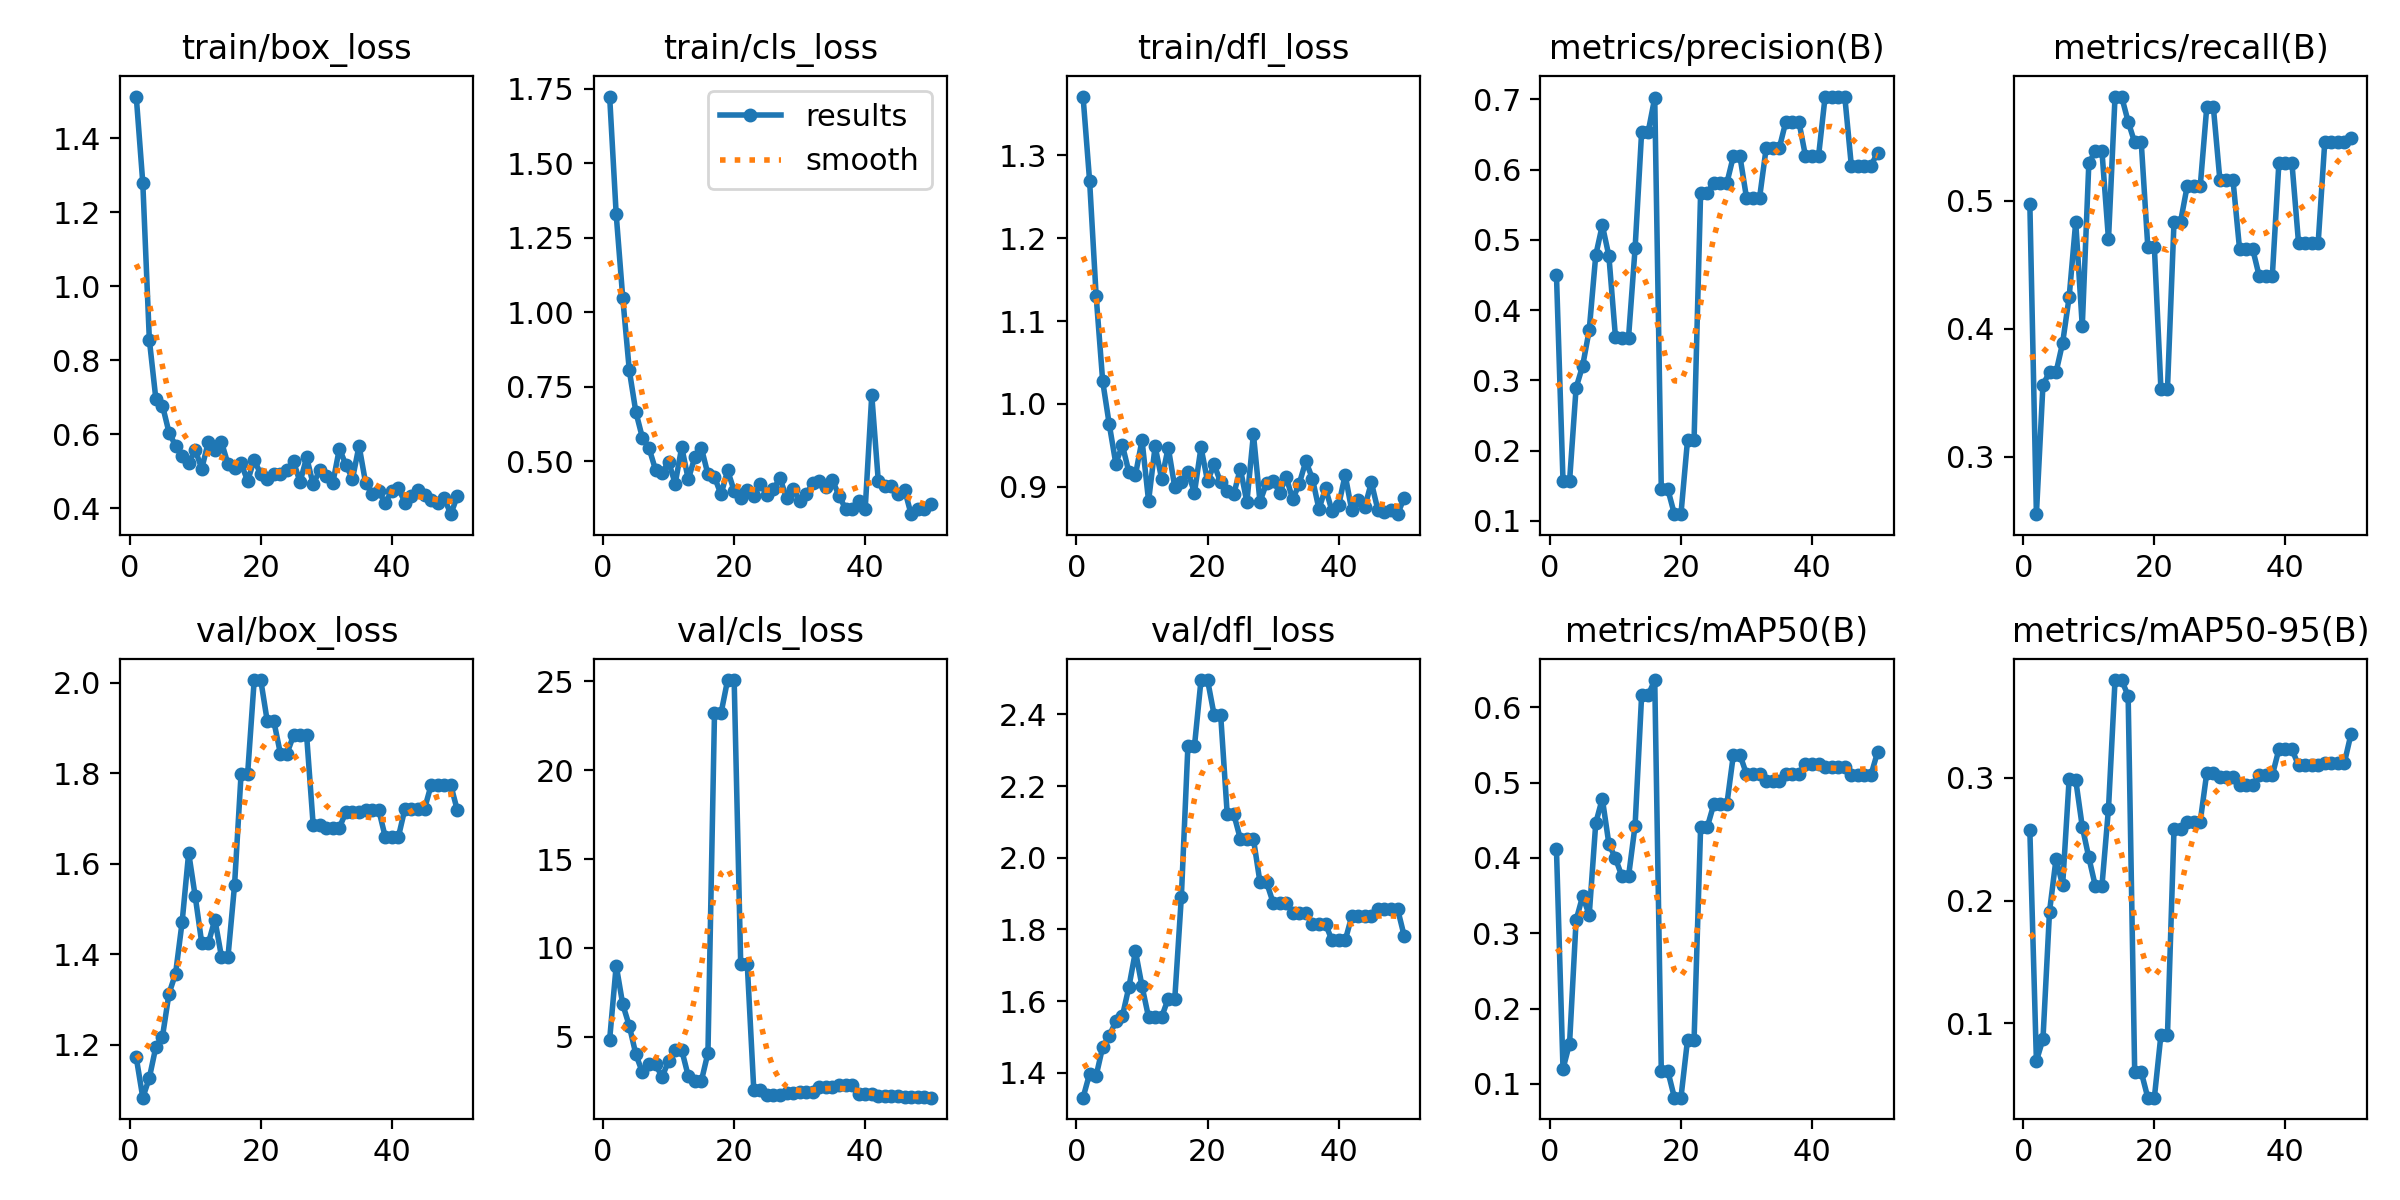

The file beside this chart, header and first rows:
epoch, time, train/box_loss, train/cls_loss, train/dfl_loss, metrics/precision(B), metrics/recall(B), metrics/mAP50(B), metrics/mAP50-95(B), val/box_loss, val/cls_loss, val/dfl_loss, lr/pg0, lr/pg1, lr/pg2
1, 20.52, 1.513, 1.724, 1.371, 0.4503, 0.4979, 0.4115, 0.2574, 1.171, 4.839, 1.33, 2e-05, 2e-05, 2e-05
2, 39.97, 1.279, 1.328, 1.269, 0.157, 0.2549, 0.1202, 0.06946, 1.083, 9.006, 1.397, 5.8812e-05, 5.8812e-05, 5.8812e-05
3, 59.27, 0.8549, 1.048, 1.13, 0.1565, 0.3562, 0.1536, 0.08715, 1.127, 6.815, 1.391, 9.604e-05, 9.604e-05, 9.604e-05
4, 80.31, 0.6938, 0.805, 1.027, 0.2895, 0.366, 0.3175, 0.191, 1.195, 5.607, 1.472, 0.0001317, 0.0001317, 0.0001317
5, 101.8, 0.6774, 0.6652, 0.9752, 0.3208, 0.366, 0.3493, 0.2342, 1.218, 4.008, 1.503, 0.0001657, 0.0001657, 0.0001657
6, 120.8, 0.6043, 0.5787, 0.9279, 0.3714, 0.3889, 0.3242, 0.2124, 1.313, 2.986, 1.544, 0.0001982, 0.0001982, 0.0001982
7, 140, 0.5685, 0.545, 0.9503, 0.4783, 0.4248, 0.4464, 0.2995, 1.357, 3.44, 1.558, 0.0002291, 0.0002291, 0.0002291
8, 159.4, 0.5407, 0.4713, 0.9174, 0.5209, 0.4837, 0.4786, 0.2984, 1.471, 3.446, 1.639, 0.0002584, 0.0002584, 0.0002584
9, 178.8, 0.5217, 0.461, 0.9144, 0.4772, 0.402, 0.4187, 0.2603, 1.624, 2.738, 1.739, 0.0002861, 0.0002861, 0.0002861
10, 198.2, 0.5569, 0.4986, 0.9561, 0.3624, 0.5294, 0.3995, 0.2352, 1.527, 3.634, 1.641, 0.0003123, 0.0003123, 0.0003123
11, 217.4, 0.5068, 0.4247, 0.8827, 0.3609, 0.5392, 0.3754, 0.2119, 1.424, 4.243, 1.555, 0.0003368, 0.0003368, 0.0003368
12, 236.9, 0.5791, 0.5474, 0.9486, 0.3609, 0.5392, 0.3754, 0.2119, 1.424, 4.243, 1.555, 0.0003598, 0.0003598, 0.0003598
13, 255.4, 0.5572, 0.4388, 0.9091, 0.4878, 0.4699, 0.4429, 0.275, 1.476, 2.777, 1.556, 0.0003812, 0.0003812, 0.0003812
14, 274.7, 0.5789, 0.5142, 0.9473, 0.6538, 0.5817, 0.6159, 0.3798, 1.394, 2.515, 1.607, 0.000401, 0.000401, 0.000401
15, 299.6, 0.5186, 0.5446, 0.8993, 0.6538, 0.5817, 0.6159, 0.3798, 1.394, 2.515, 1.607, 0.0004192, 0.0004192, 0.0004192
16, 323.7, 0.5096, 0.4559, 0.9054, 0.7023, 0.5621, 0.636, 0.3669, 1.552, 4.084, 1.89, 0.0004359, 0.0004359, 0.0004359
17, 342.6, 0.5206, 0.4466, 0.9181, 0.1449, 0.5457, 0.117, 0.06036, 1.799, 23.22, 2.311, 0.0004509, 0.0004509, 0.0004509
18, 361.4, 0.4734, 0.3885, 0.8927, 0.1449, 0.5457, 0.117, 0.06036, 1.799, 23.22, 2.311, 0.0004644, 0.0004644, 0.0004644
19, 381, 0.5309, 0.4693, 0.9474, 0.1096, 0.4641, 0.08182, 0.0395, 2.006, 25.08, 2.496, 0.0004763, 0.0004763, 0.0004763
20, 401, 0.491, 0.4007, 0.9067, 0.1096, 0.4641, 0.08182, 0.0395, 2.006, 25.08, 2.496, 0.0004866, 0.0004866, 0.0004866
21, 419.5, 0.4783, 0.3757, 0.9268, 0.2148, 0.3529, 0.1584, 0.09045, 1.914, 9.085, 2.399, 0.0004953, 0.0004953, 0.0004953
22, 437.7, 0.4915, 0.4047, 0.9052, 0.2148, 0.3529, 0.1584, 0.09045, 1.914, 9.085, 2.399, 0.0005024, 0.0005024, 0.0005024
23, 454.7, 0.492, 0.3827, 0.8945, 0.5671, 0.4838, 0.4404, 0.2586, 1.843, 1.974, 2.122, 0.000508, 0.000508, 0.000508
24, 471.8, 0.5035, 0.4228, 0.8909, 0.5671, 0.4838, 0.4404, 0.2586, 1.843, 1.974, 2.122, 0.0005119, 0.0005119, 0.0005119
25, 489, 0.5261, 0.3869, 0.9218, 0.5807, 0.5113, 0.4709, 0.2645, 1.883, 1.744, 2.053, 0.0005143, 0.0005143, 0.0005143
26, 506, 0.4701, 0.4065, 0.8813, 0.5807, 0.5113, 0.4709, 0.2645, 1.883, 1.744, 2.053, 0.0005151, 0.0005151, 0.0005151
27, 523.3, 0.5373, 0.4435, 0.9635, 0.5807, 0.5113, 0.4709, 0.2645, 1.883, 1.744, 2.053, 0.0005143, 0.0005143, 0.0005143
28, 540.7, 0.4639, 0.3757, 0.8818, 0.6191, 0.5736, 0.5368, 0.3043, 1.685, 1.854, 1.932, 0.0005119, 0.0005119, 0.0005119
29, 558, 0.5026, 0.4081, 0.9042, 0.6191, 0.5736, 0.5368, 0.3043, 1.685, 1.854, 1.932, 0.000508, 0.000508, 0.000508
30, 575.3, 0.4878, 0.3652, 0.9074, 0.5601, 0.5163, 0.5112, 0.3006, 1.679, 1.889, 1.875, 0.0005024, 0.0005024, 0.0005024
31, 592.5, 0.4682, 0.3892, 0.8928, 0.5601, 0.5163, 0.5112, 0.3006, 1.679, 1.889, 1.875, 0.0004953, 0.0004953, 0.0004953
32, 609.7, 0.561, 0.4265, 0.9115, 0.5601, 0.5163, 0.5112, 0.3006, 1.679, 1.889, 1.875, 0.0004866, 0.0004866, 0.0004866
33, 627.1, 0.5164, 0.434, 0.8845, 0.6303, 0.4625, 0.5015, 0.2942, 1.714, 2.147, 1.847, 0.0004763, 0.0004763, 0.0004763
34, 644.5, 0.479, 0.4128, 0.9038, 0.6303, 0.4625, 0.5015, 0.2942, 1.714, 2.147, 1.847, 0.0004644, 0.0004644, 0.0004644
35, 661.8, 0.5686, 0.4369, 0.9308, 0.6303, 0.4625, 0.5015, 0.2942, 1.714, 2.147, 1.847, 0.000451, 0.000451, 0.000451
36, 681.7, 0.4678, 0.3841, 0.9097, 0.6681, 0.4412, 0.512, 0.3022, 1.719, 2.3, 1.815, 0.0004359, 0.0004359, 0.0004359
37, 698.9, 0.438, 0.3407, 0.873, 0.6681, 0.4412, 0.512, 0.3022, 1.719, 2.3, 1.815, 0.0004193, 0.0004193, 0.0004193
38, 715.9, 0.4463, 0.3389, 0.8981, 0.6681, 0.4412, 0.512, 0.3022, 1.719, 2.3, 1.815, 0.0004011, 0.0004011, 0.0004011
39, 732.8, 0.4129, 0.3662, 0.8704, 0.6195, 0.5294, 0.525, 0.3233, 1.659, 1.788, 1.769, 0.0003813, 0.0003813, 0.0003813
40, 750, 0.4473, 0.3409, 0.8774, 0.6195, 0.5294, 0.525, 0.3233, 1.659, 1.788, 1.769, 0.0003599, 0.0003599, 0.0003599
41, 767, 0.4548, 0.7221, 0.9142, 0.6195, 0.5294, 0.525, 0.3233, 1.659, 1.788, 1.769, 0.000337, 0.000337, 0.000337
42, 783.9, 0.4147, 0.432, 0.8715, 0.704, 0.4673, 0.5205, 0.3102, 1.721, 1.641, 1.836, 0.0003124, 0.0003124, 0.0003124
43, 800.6, 0.4314, 0.4182, 0.884, 0.704, 0.4673, 0.5205, 0.3102, 1.721, 1.641, 1.836, 0.0002863, 0.0002863, 0.0002863
44, 817.5, 0.4483, 0.4163, 0.8757, 0.704, 0.4673, 0.5205, 0.3102, 1.721, 1.641, 1.836, 0.0002586, 0.0002586, 0.0002586
45, 834.3, 0.4348, 0.3888, 0.905, 0.704, 0.4673, 0.5205, 0.3102, 1.721, 1.641, 1.836, 0.0002293, 0.0002293, 0.0002293
46, 851.4, 0.4227, 0.4051, 0.8716, 0.6056, 0.5457, 0.5101, 0.3124, 1.774, 1.629, 1.857, 0.0001984, 0.0001984, 0.0001984
47, 868.4, 0.4137, 0.3223, 0.8694, 0.6056, 0.5457, 0.5101, 0.3124, 1.774, 1.629, 1.857, 0.0001659, 0.0001659, 0.0001659
48, 886.6, 0.427, 0.3412, 0.8723, 0.6056, 0.5457, 0.5101, 0.3124, 1.774, 1.629, 1.857, 0.0001319, 0.0001319, 0.0001319
49, 903.7, 0.3835, 0.3383, 0.8668, 0.6056, 0.5457, 0.5101, 0.3124, 1.774, 1.629, 1.857, 9.6224e-05, 9.6224e-05, 9.6224e-05
50, 920.7, 0.4324, 0.3553, 0.8864, 0.624, 0.549, 0.5403, 0.3356, 1.718, 1.567, 1.782, 5.9004e-05, 5.9004e-05, 5.9004e-05
